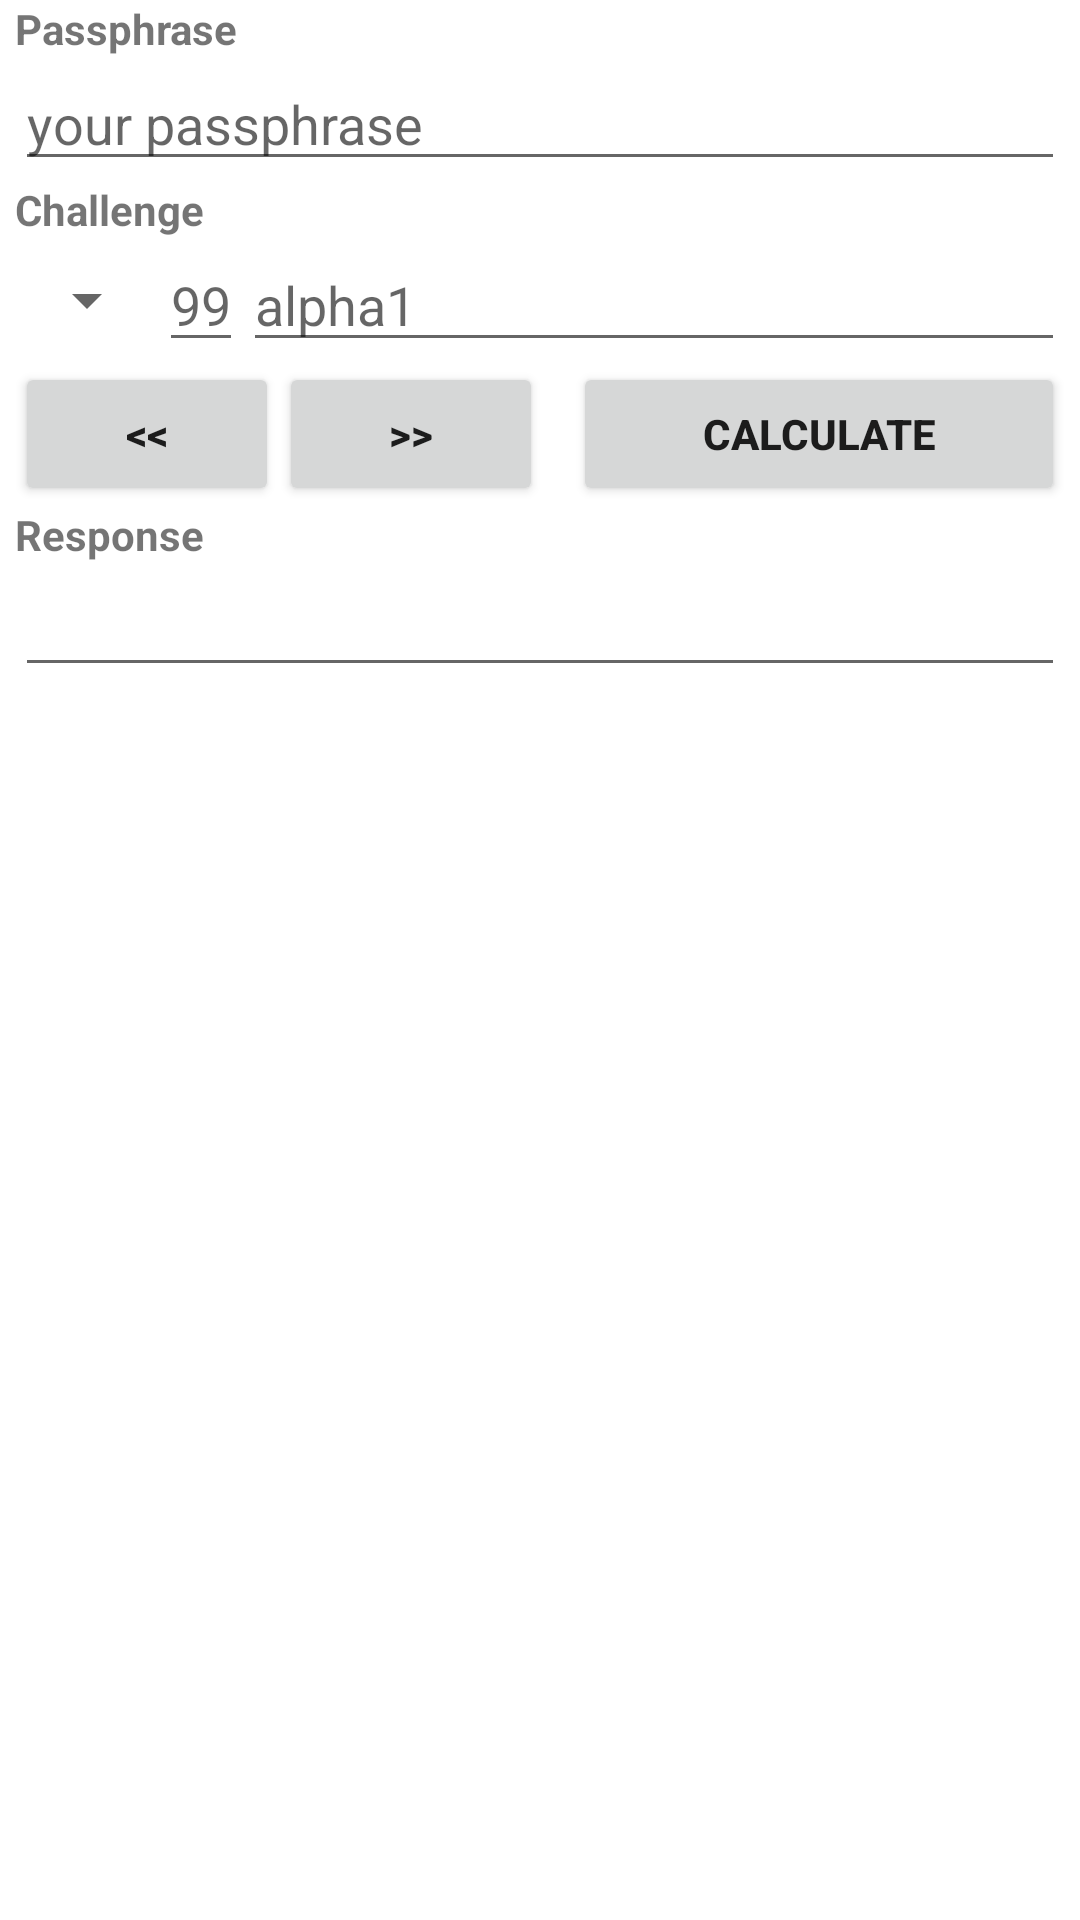

This screen was rendered from an Android layout file. Write that file and the resources it references.
<!-- AndroidManifest.xml: fallback theme Theme.MaterialComponents.DayNight.NoActionBar -->
<!-- res/layout/main.xml -->
<?xml version="1.0" encoding="utf-8"?>
<ScrollView android:layout_width="fill_parent"
	android:layout_height="fill_parent" xmlns:android="http://schemas.android.com/apk/res/android">
	<LinearLayout android:layout_width="fill_parent"
		android:layout_height="fill_parent" android:orientation="vertical"
		android:paddingLeft="5dip" android:paddingRight="5dip">
		<TextView android:layout_width="wrap_content"
			android:layout_height="wrap_content" android:text="@string/passphrase_"
			android:textStyle="bold" />
		<EditText android:id="@+id/passphrase" android:layout_width="fill_parent"
			android:layout_height="wrap_content" android:password="true"
			android:singleLine="true" android:hint="@string/passphrase_hint" />
		<TextView android:layout_width="wrap_content"
			android:layout_height="wrap_content" android:text="@string/challenge_"
			android:textStyle="bold" />
		<LinearLayout android:layout_width="fill_parent"
			android:layout_height="wrap_content" android:orientation="horizontal">
			<Spinner android:id="@+id/hash_method" android:layout_height="fill_parent"
				android:layout_width="wrap_content" android:prompt="@string/method_promt" />
			<EditText android:id="@+id/sequence" android:layout_width="wrap_content"
				android:layout_height="fill_parent" android:singleLine="true"
				android:hint="@string/sequence_hint" android:inputType="number" />
			<EditText android:id="@+id/challenge" android:layout_width="fill_parent"
				android:layout_height="fill_parent" android:singleLine="true"
				android:hint="@string/challenge_hint" android:layout_weight="1" />
		</LinearLayout>
		<LinearLayout android:layout_width="fill_parent"
			android:layout_height="wrap_content" android:orientation="horizontal">
			<Button android:id="@+id/prev" android:layout_width="wrap_content"
				android:layout_height="fill_parent" android:text="&lt;&lt;"
				android:textStyle="bold" />
			<Button android:id="@+id/next" android:layout_width="wrap_content"
				android:layout_height="fill_parent" android:text="&gt;&gt;"
				android:textStyle="bold" />
			<Button android:id="@+id/calculate" android:layout_width="fill_parent"
				android:layout_height="fill_parent" android:layout_marginLeft="10dip"
				android:text="@string/calculate_" android:textStyle="bold" />
		</LinearLayout>
		<TextView android:layout_width="wrap_content"
			android:layout_height="wrap_content" android:text="Response"
			android:textStyle="bold" />
		<EditText android:id="@+id/response" android:layout_width="fill_parent"
			android:layout_height="wrap_content" />
	</LinearLayout>
</ScrollView>
<!-- resources referenced by this layout -->
<resources>
  <string name="calculate_">Calculate</string>
  <string name="challenge_">Challenge</string>
  <string name="challenge_hint">alpha1</string>
  <string name="method_promt">Hash method</string>
  <string name="passphrase_">Passphrase</string>
  <string name="passphrase_hint">your passphrase</string>
  <string name="sequence_hint">99</string>
</resources>
